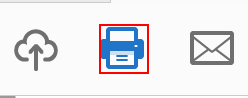
Task: 1-1-35.印刷時のページ指定について知りたい
Workflow: Main

Step 1: click on the push button 'Print...' in window 'サンプル.pdf - Adobe Acrobat Reader DC' (acrord32.exe)

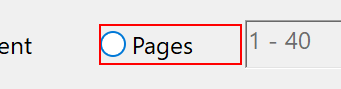
Step 2: click on the button 'Pages' in window 'Print' (acrord32.exe)

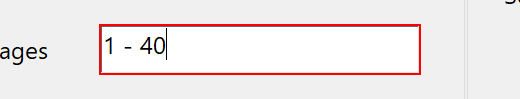
Step 3 [then]: type "[印刷開始ページ & "-" & 印刷開始ページ + ステップ]" into the element in window 'Print' (acrord32.exe)

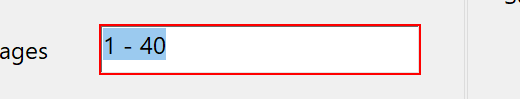
Step 4 [else]: type "[印刷開始ページ & "-" & 終了ぺージ]" into the element in window 'Print' (acrord32.exe)

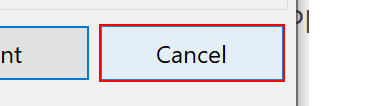
Step 5: click on the button in window 'Print' (acrord32.exe)
